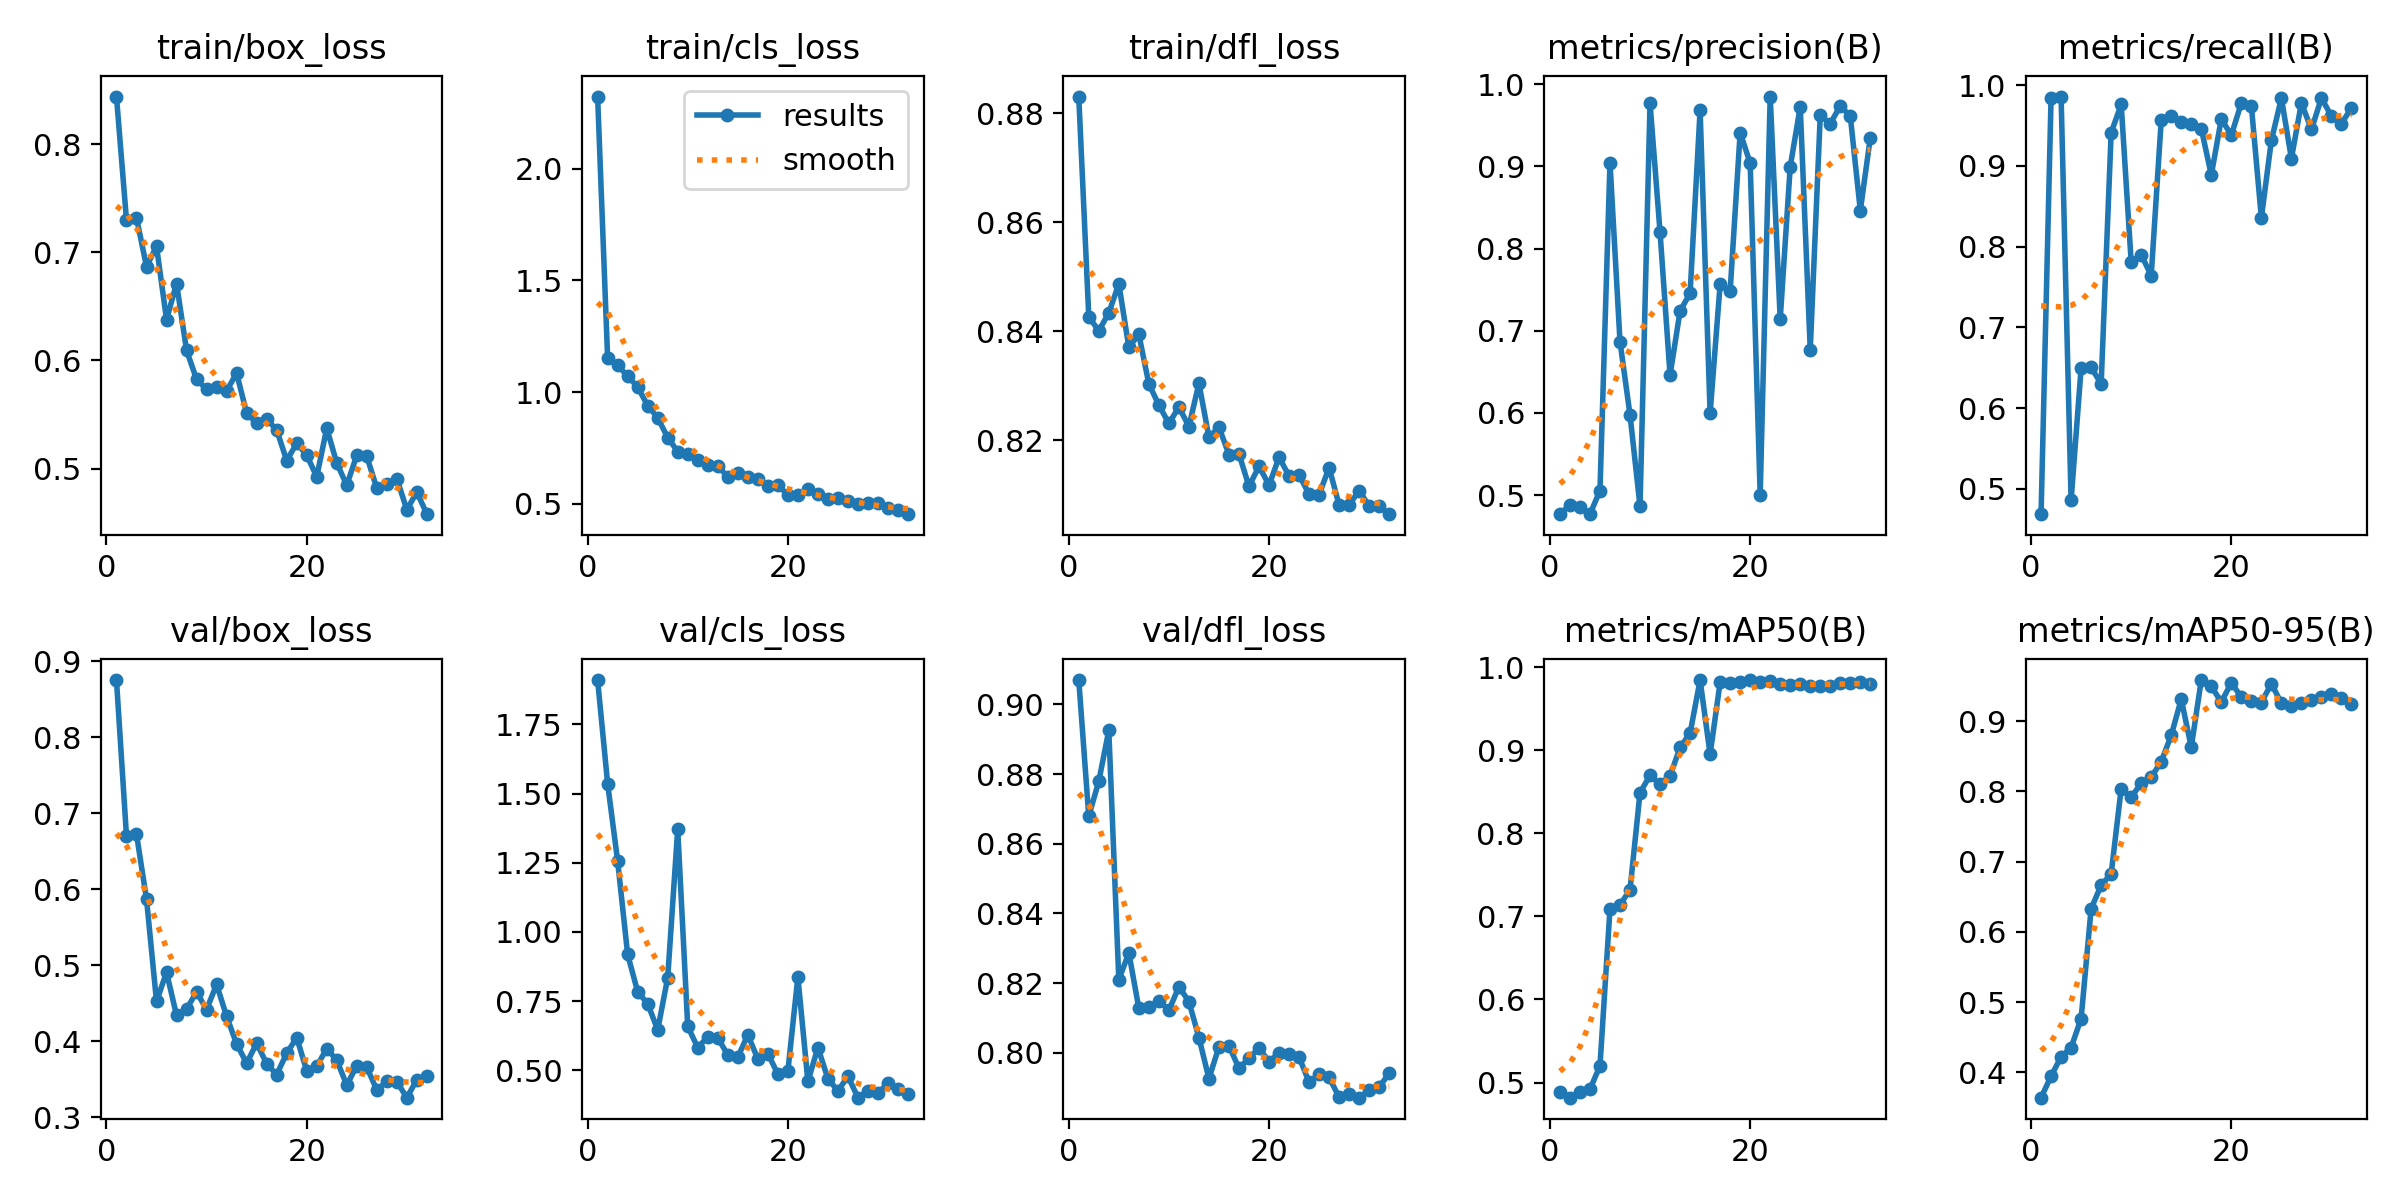

Data behind this chart, as committed beside it:
epoch, time, train/box_loss, train/cls_loss, train/dfl_loss, metrics/precision(B), metrics/recall(B), metrics/mAP50(B), metrics/mAP50-95(B), val/box_loss, val/cls_loss, val/dfl_loss, lr/pg0, lr/pg1, lr/pg2
1, 100.4, 0.8441, 2.324, 0.8831, 0.477, 0.4686, 0.4886, 0.3638, 0.8752, 1.91, 0.907, 0.0004834, 0.0004834, 0.0004834
2, 198.7, 0.7298, 1.152, 0.8427, 0.4878, 0.9847, 0.4817, 0.3945, 0.6701, 1.536, 0.8679, 0.0009641, 0.0009641, 0.0009641
3, 297.7, 0.732, 1.12, 0.8401, 0.4857, 0.9859, 0.4885, 0.4221, 0.6724, 1.256, 0.8779, 0.001425, 0.001425, 0.001425
4, 396, 0.6868, 1.072, 0.8434, 0.4767, 0.4859, 0.4919, 0.4351, 0.5873, 0.9187, 0.8925, 0.001568, 0.001568, 0.001568
5, 495.9, 0.7056, 1.023, 0.8487, 0.5054, 0.6497, 0.5201, 0.4765, 0.4525, 0.7841, 0.8209, 0.001535, 0.001535, 0.001535
6, 594.6, 0.6378, 0.9394, 0.8371, 0.9047, 0.6505, 0.7087, 0.6331, 0.4909, 0.7409, 0.8287, 0.001502, 0.001502, 0.001502
7, 694.6, 0.6711, 0.8849, 0.8395, 0.6867, 0.6299, 0.7139, 0.6663, 0.4341, 0.6464, 0.8127, 0.001469, 0.001469, 0.001469
8, 794.6, 0.6092, 0.7965, 0.8304, 0.5976, 0.9411, 0.732, 0.6827, 0.4426, 0.835, 0.813, 0.001436, 0.001436, 0.001436
9, 889.3, 0.5826, 0.734, 0.8265, 0.4863, 0.9761, 0.849, 0.804, 0.465, 1.372, 0.8149, 0.001403, 0.001403, 0.001403
10, 951.9, 0.5732, 0.7249, 0.8231, 0.977, 0.7808, 0.8698, 0.7918, 0.4418, 0.6591, 0.8122, 0.00137, 0.00137, 0.00137
11, 1014, 0.5758, 0.6977, 0.8261, 0.82, 0.7899, 0.859, 0.8115, 0.4749, 0.5821, 0.8189, 0.001337, 0.001337, 0.001337
12, 1075, 0.5718, 0.6755, 0.8226, 0.6459, 0.7642, 0.8693, 0.8202, 0.4328, 0.6213, 0.8147, 0.001304, 0.001304, 0.001304
13, 2301, 0.5883, 0.6705, 0.8305, 0.724, 0.9567, 0.9034, 0.8426, 0.3966, 0.6177, 0.8043, 0.001271, 0.001271, 0.001271
14, 2406, 0.551, 0.619, 0.8206, 0.7454, 0.9614, 0.9206, 0.8799, 0.3712, 0.5557, 0.7926, 0.001238, 0.001238, 0.001238
15, 2503, 0.542, 0.6355, 0.8224, 0.9683, 0.9549, 0.9846, 0.9315, 0.3976, 0.5475, 0.8017, 0.001205, 0.001205, 0.001205
16, 2600, 0.5457, 0.6212, 0.8174, 0.5994, 0.9521, 0.8951, 0.863, 0.3707, 0.6285, 0.802, 0.001172, 0.001172, 0.001172
17, 2697, 0.5358, 0.6128, 0.8175, 0.7566, 0.9463, 0.982, 0.9587, 0.3563, 0.5411, 0.7955, 0.001139, 0.001139, 0.001139
18, 2797, 0.5074, 0.5787, 0.8116, 0.7482, 0.8888, 0.9809, 0.9496, 0.3843, 0.5609, 0.7984, 0.001106, 0.001106, 0.001106
19, 2896, 0.5233, 0.5842, 0.8153, 0.9412, 0.9581, 0.9826, 0.9273, 0.405, 0.4863, 0.8014, 0.001073, 0.001073, 0.001073
20, 2992, 0.5125, 0.5385, 0.8118, 0.9039, 0.938, 0.9843, 0.9548, 0.3612, 0.4973, 0.7974, 0.00104, 0.00104, 0.00104
21, 3081, 0.4923, 0.5383, 0.8169, 0.5003, 0.9779, 0.9823, 0.9343, 0.367, 0.8376, 0.8, 0.001007, 0.001007, 0.001007
22, 3158, 0.5373, 0.5669, 0.8135, 0.985, 0.9748, 0.9829, 0.9294, 0.3906, 0.4601, 0.7997, 0.0009739, 0.0009739, 0.0009739
23, 3245, 0.5051, 0.5436, 0.8137, 0.7143, 0.8356, 0.98, 0.9266, 0.3752, 0.5823, 0.7988, 0.0009409, 0.0009409, 0.0009409
24, 3342, 0.4845, 0.5212, 0.8101, 0.8996, 0.9315, 0.9784, 0.9536, 0.3425, 0.4697, 0.7915, 0.0009078, 0.0009078, 0.0009078
25, 3407, 0.5123, 0.5236, 0.8101, 0.9724, 0.9839, 0.9793, 0.9255, 0.3679, 0.4259, 0.7938, 0.0008748, 0.0008748, 0.0008748
26, 3470, 0.5112, 0.5113, 0.815, 0.6768, 0.9091, 0.9774, 0.9212, 0.3658, 0.4786, 0.7929, 0.0008418, 0.0008418, 0.0008418
27, 3532, 0.4818, 0.4988, 0.8081, 0.9625, 0.978, 0.9771, 0.9255, 0.3362, 0.4014, 0.7872, 0.0008088, 0.0008088, 0.0008088
28, 3594, 0.4857, 0.5036, 0.8082, 0.952, 0.9451, 0.9776, 0.9302, 0.3473, 0.4261, 0.7882, 0.0007758, 0.0007758, 0.0007758
29, 3658, 0.4906, 0.5014, 0.8108, 0.9737, 0.984, 0.9816, 0.934, 0.3468, 0.417, 0.7871, 0.0007428, 0.0007428, 0.0007428
30, 3728, 0.4619, 0.4794, 0.8079, 0.9611, 0.9616, 0.9812, 0.9388, 0.3259, 0.455, 0.7892, 0.0007098, 0.0007098, 0.0007098
31, 3816, 0.4783, 0.47, 0.808, 0.8462, 0.9521, 0.9825, 0.9324, 0.3496, 0.4312, 0.7902, 0.0006768, 0.0006768, 0.0006768
32, 3882, 0.4578, 0.4533, 0.8065, 0.9351, 0.9722, 0.9796, 0.9242, 0.3539, 0.416, 0.7941, 0.0006438, 0.0006438, 0.0006438
